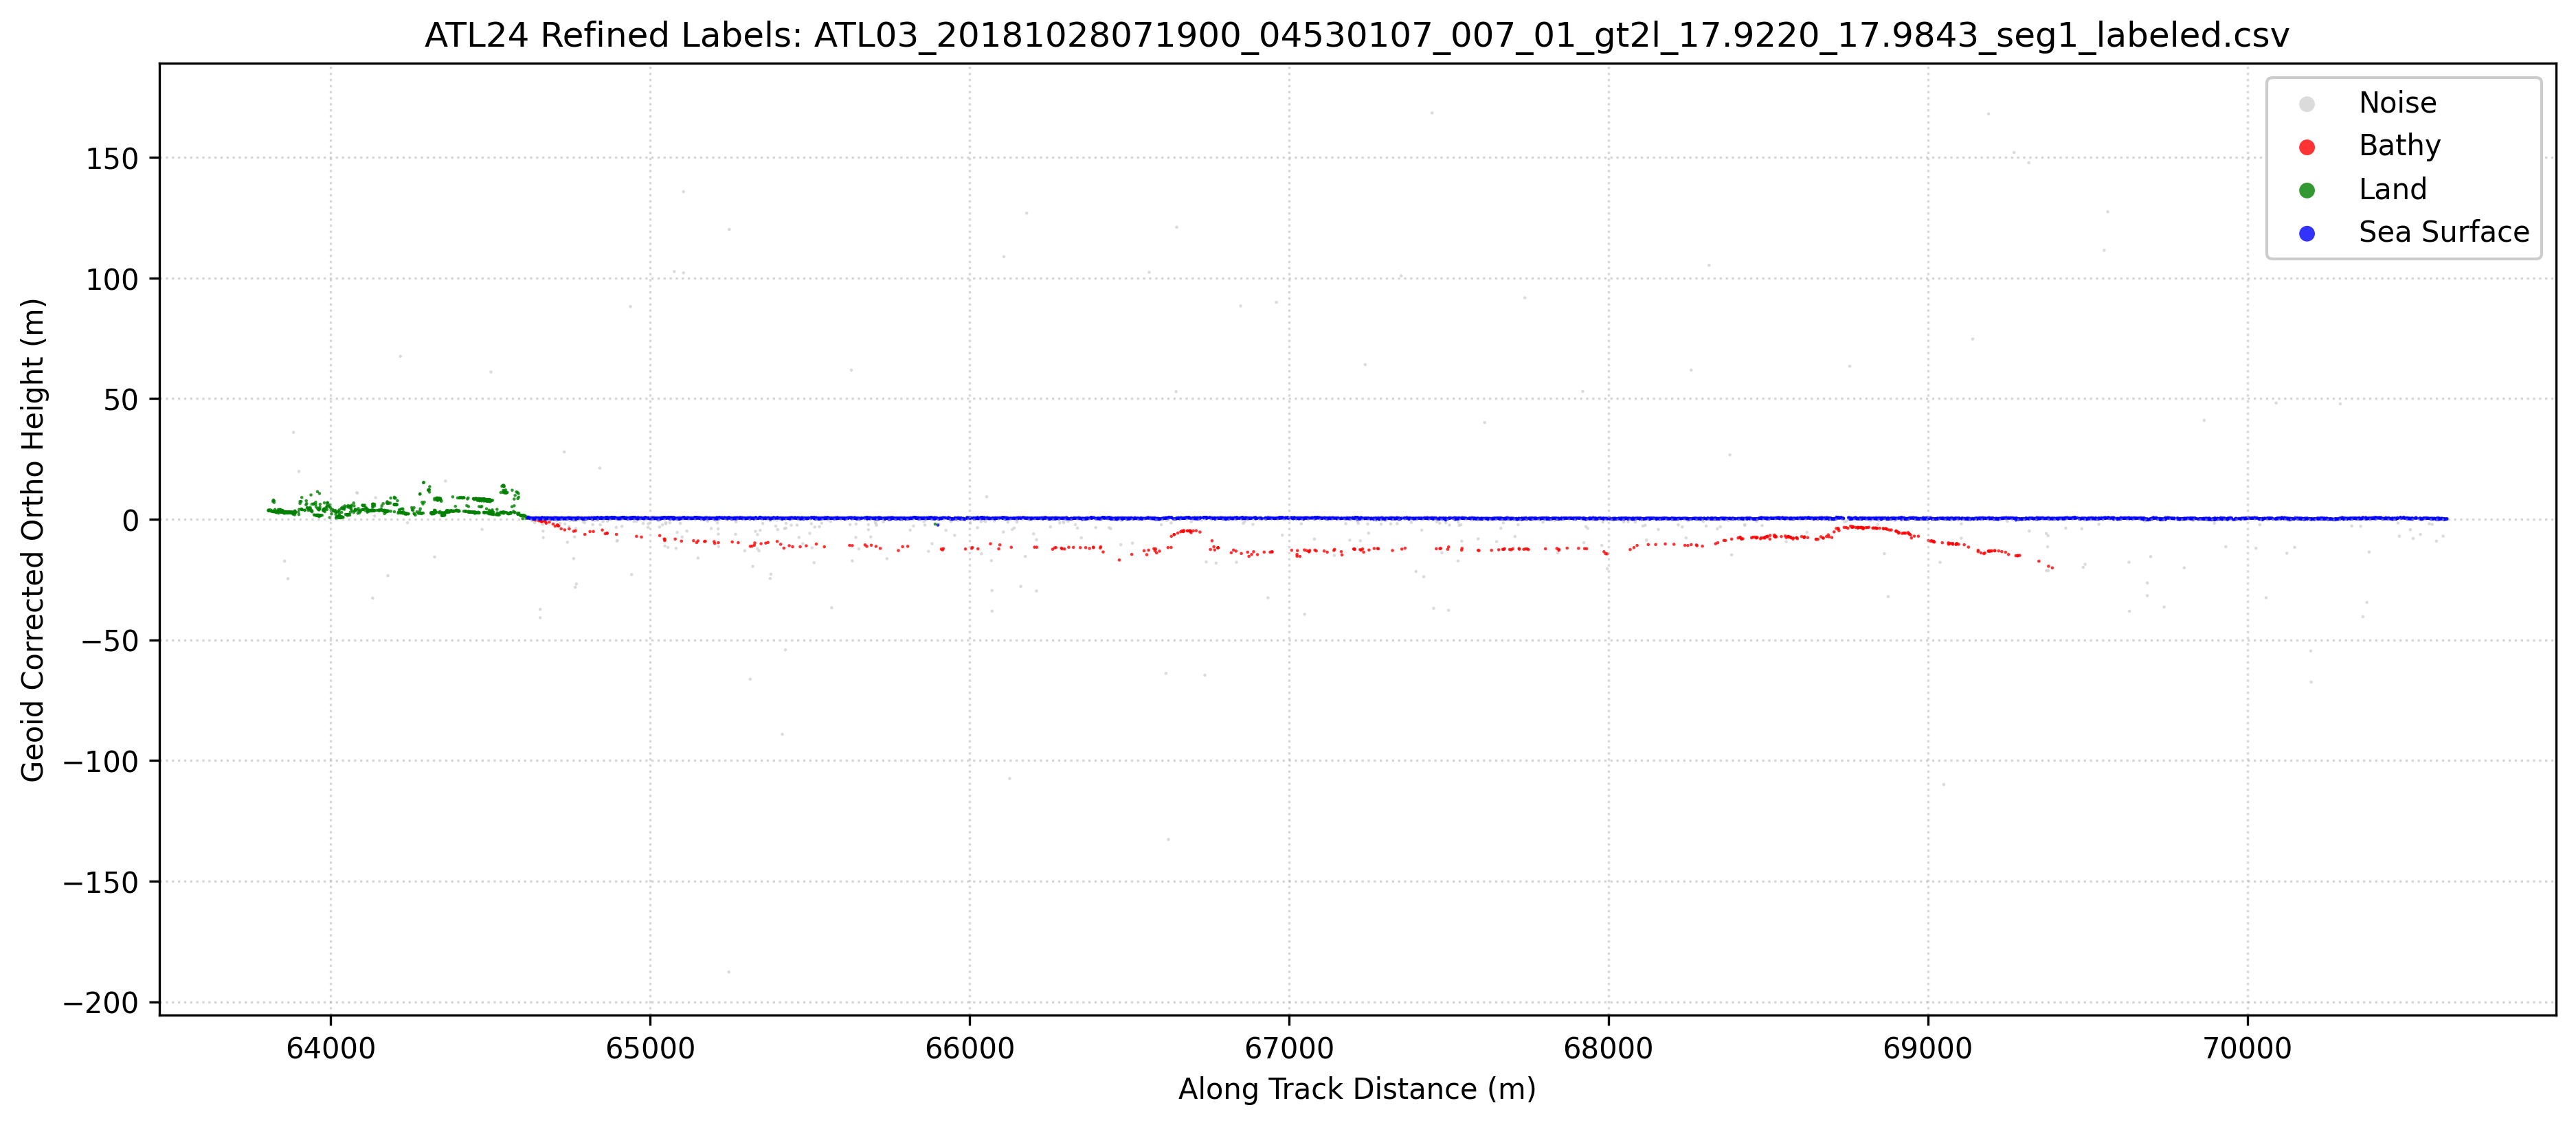

Data behind this chart, as committed beside it:
Delta_Time_Rel, Along_Track_Dist, Latitude, Longitude, WGS84_Ellipsoid_Height, Confidence, Classification, Geoid_Corrected_Ortho_Height, pred_label, labels
9.115, 63805, 17.98, -66.02, -38.08, 4, 0, 3.638, 2, 2
9.115, 63805, 17.98, -66.02, -38.16, 4, 0, 3.564, 2, 2
9.115, 63806, 17.98, -66.02, -37.89, 4, 0, 3.826, 2, 2
9.115, 63806, 17.98, -66.02, -38.15, 4, 0, 3.574, 2, 2
9.115, 63808, 17.98, -66.02, -38.19, 4, 0, 3.528, 2, 2
9.116, 63811, 17.98, -66.02, -37.83, 4, 0, 3.885, 2, 2
9.116, 63813, 17.98, -66.02, -38.41, 4, 0, 3.307, 2, 2
9.116, 63814, 17.98, -66.02, -38.23, 4, 0, 3.493, 2, 2
9.116, 63815, 17.98, -66.02, -38.23, 4, 0, 3.489, 2, 2
9.117, 63816, 17.98, -66.02, -38.39, 4, 0, 3.326, 2, 2
9.117, 63819, 17.98, -66.02, -38.48, 4, 0, 3.238, 2, 2
9.117, 63819, 17.98, -66.02, -38.43, 4, 0, 3.287, 2, 2
9.117, 63819, 17.98, -66.02, -34.31, 4, 0, 7.408, 2, 2
9.117, 63820, 17.98, -66.02, -38.46, 4, 0, 3.257, 2, 2
9.117, 63820, 17.98, -66.02, -38.59, 4, 0, 3.125, 2, 2
9.117, 63820, 17.98, -66.02, -38.35, 4, 0, 3.37, 2, 2
9.117, 63820, 17.98, -66.02, -33.78, 4, 0, 7.941, 2, 2
9.117, 63822, 17.98, -66.02, -38.46, 4, 0, 3.259, 2, 2
9.117, 63822, 17.98, -66.02, -38.38, 4, 0, 3.336, 2, 2
9.118, 63823, 17.98, -66.02, -38.42, 4, 0, 3.296, 2, 2
9.118, 63823, 17.98, -66.02, -34.78, 4, 0, 6.938, 2, 2
9.118, 63823, 17.98, -66.02, -34.08, 4, 0, 7.636, 2, 2
9.118, 63823, 17.98, -66.02, -38.55, 4, 0, 3.172, 2, 2
9.118, 63823, 17.98, -66.02, -38.56, 4, 0, 3.157, 2, 2
9.118, 63824, 17.98, -66.02, -38.6, 4, 0, 3.117, 2, 2
9.118, 63825, 17.98, -66.02, -38.55, 4, 0, 3.173, 2, 2
9.118, 63825, 17.98, -66.02, -38.54, 4, 0, 3.182, 2, 2
9.118, 63825, 17.98, -66.02, -37.7, 4, 0, 4.025, 2, 2
9.118, 63826, 17.98, -66.02, -38.61, 4, 0, 3.106, 2, 2
9.118, 63827, 17.98, -66.02, -38.61, 4, 0, 3.114, 2, 2
9.118, 63827, 17.98, -66.02, -38.55, 4, 0, 3.172, 2, 2
9.118, 63827, 17.98, -66.02, -38.38, 4, 0, 3.344, 2, 2
9.118, 63827, 17.98, -66.02, -38.5, 4, 0, 3.218, 2, 2
9.118, 63827, 17.98, -66.02, -38.57, 4, 0, 3.15, 2, 2
9.118, 63828, 17.98, -66.02, -38.43, 4, 0, 3.287, 2, 2
9.119, 63830, 17.98, -66.02, -38.93, 4, 0, 2.788, 2, 2
9.119, 63831, 17.98, -66.02, -38.9, 4, 0, 2.821, 2, 2
9.119, 63832, 17.98, -66.02, -38.62, 4, 0, 3.096, 2, 2
9.119, 63832, 17.98, -66.02, -38.45, 4, 0, 3.268, 2, 2
9.119, 63833, 17.98, -66.02, -38.42, 4, 0, 3.304, 2, 2
9.119, 63835, 17.98, -66.02, -38.63, 4, 0, 3.087, 2, 2
9.119, 63836, 17.98, -66.02, -37.73, 4, 0, 3.994, 2, 2
9.119, 63836, 17.98, -66.02, -38.49, 4, 0, 3.23, 2, 2
9.12, 63837, 17.98, -66.02, -39.19, 4, 0, 2.525, 2, 2
9.12, 63837, 17.98, -66.02, -38.51, 4, 0, 3.214, 2, 2
9.12, 63838, 17.98, -66.02, -38.47, 4, 0, 3.246, 2, 2
9.12, 63838, 17.98, -66.02, -38.64, 4, 0, 3.078, 2, 2
9.12, 63839, 17.98, -66.02, -38.36, 4, 0, 3.359, 2, 2
9.12, 63839, 17.98, -66.02, -38.59, 4, 0, 3.133, 2, 2
9.12, 63840, 17.98, -66.02, -38.48, 4, 0, 3.245, 2, 2
9.12, 63840, 17.98, -66.02, -38.63, 4, 0, 3.086, 2, 2
9.12, 63841, 17.98, -66.02, -37.66, 4, 0, 4.059, 2, 2
9.12, 63841, 17.98, -66.02, -38.06, 4, 0, 3.664, 2, 2
9.12, 63843, 17.98, -66.02, -37.81, 4, 0, 3.906, 2, 2
9.121, 63844, 17.98, -66.02, -38.61, 4, 0, 3.111, 2, 2
9.121, 63844, 17.98, -66.02, -38.74, 4, 0, 2.981, 2, 2
9.121, 63844, 17.98, -66.02, -38.68, 4, 0, 3.037, 2, 2
9.121, 63845, 17.98, -66.02, -38.63, 4, 0, 3.094, 2, 2
9.121, 63846, 17.98, -66.02, -38.78, 4, 0, 2.935, 2, 2
9.121, 63847, 17.98, -66.02, -38.76, 4, 0, 2.96, 2, 2
... 7,560 more rows
